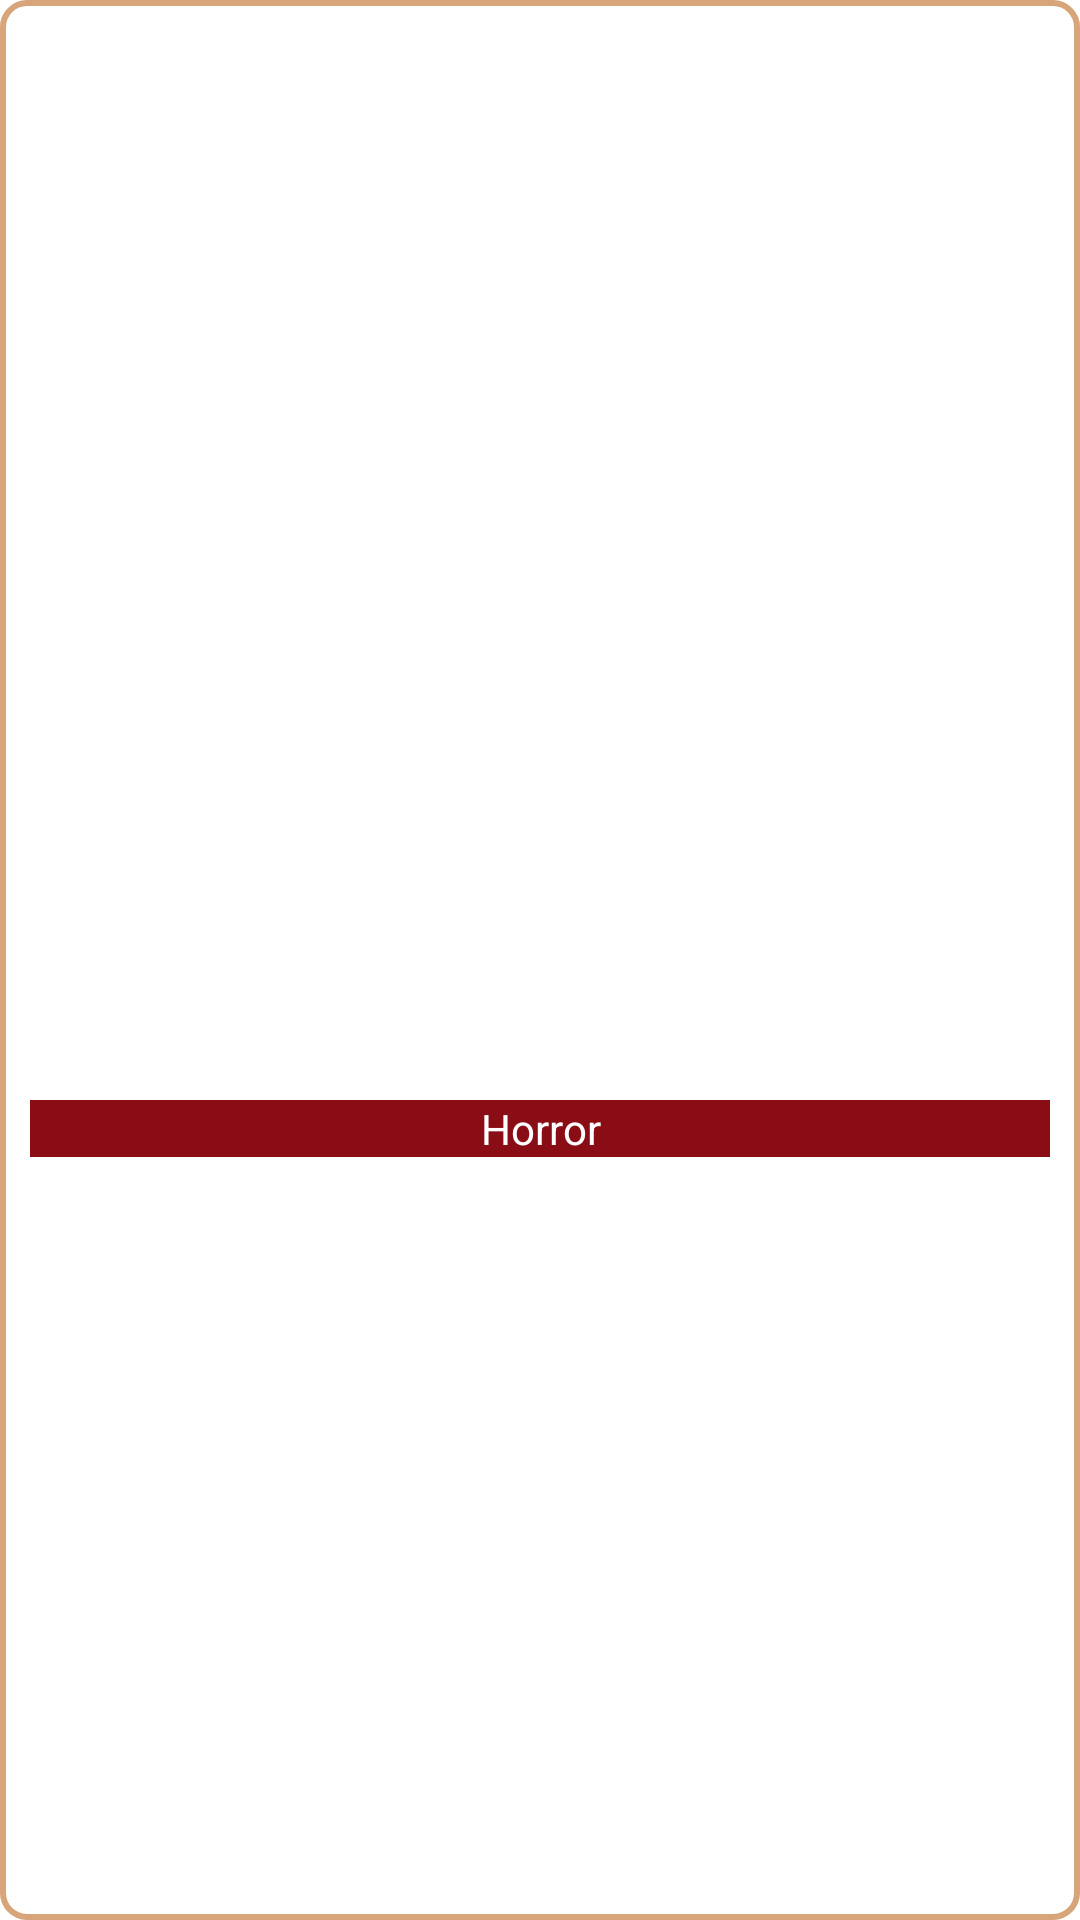

Here is an Android app screen rendered from its layout file. Give the layout XML and the strings, colors and styles it references.
<!-- AndroidManifest.xml: application theme Theme.SOLOX3_DIT2B21 -->
<!-- res/layout/categoryitemholder.xml -->
<?xml version="1.0" encoding="utf-8"?>
<LinearLayout
    xmlns:android="http://schemas.android.com/apk/res/android"
    xmlns:app="http://schemas.android.com/apk/res-auto"
    xmlns:tools="http://schemas.android.com/tools"
    android:layout_width="0dp"
    android:layout_height="wrap_content"
    android:layout_gravity="center"
    android:background="@drawable/rounded_border_background"
    android:orientation="vertical"
    android:gravity="center"
    android:layout_columnWeight="1">

    <androidx.constraintlayout.widget.ConstraintLayout
        android:layout_width="match_parent"
        android:layout_height="164dp">

        <ImageView
            android:id="@+id/CategoryImage"
            android:layout_width="165dp"
            android:layout_height="108dp"
            android:layout_marginTop="4dp"
            app:layout_constraintEnd_toEndOf="parent"
            app:layout_constraintHorizontal_bias="0.0"
            app:layout_constraintStart_toStartOf="parent"
            app:layout_constraintTop_toTopOf="parent"/>

        <TextView
            android:id="@+id/CategoryNameTextView"
            android:layout_width="0dp"
            android:layout_height="19dp"
            android:background="#8A0D16"
            android:layout_marginHorizontal="10dp"
            android:text="Horror"
            android:textAlignment="center"
            android:textColor="#FFFFFF"
            app:layout_constraintBottom_toBottomOf="parent"
            app:layout_constraintEnd_toEndOf="parent"
            app:layout_constraintStart_toStartOf="parent"
            app:layout_constraintTop_toBottomOf="@+id/CategoryImage"/>

    </androidx.constraintlayout.widget.ConstraintLayout>

</LinearLayout>
<!-- resources referenced by this layout -->
<resources>
  <!-- drawable rounded_border_background (drawable) -->
  <?xml version="1.0" encoding="utf-8"?>
  <shape xmlns:android="http://schemas.android.com/apk/res/android">
      <corners android:radius="8dp" /> 
      <stroke
          android:width="2dp"
          android:color="#D8A479" />
  </shape>
  <style name="Theme.SOLOX3_DIT2B21" parent="Theme.MaterialComponents.DayNight.NoActionBar">
          
          <item name="colorPrimary">@color/purple_500</item>
          <item name="colorPrimaryVariant">@color/purple_700</item>
          <item name="colorOnPrimary">@color/white</item>
          
          <item name="colorSecondary">@color/teal_200</item>
          <item name="colorSecondaryVariant">@color/teal_700</item>
          <item name="colorOnSecondary">@color/black</item>
          
          <item name="android:statusBarColor">?attr/colorPrimaryVariant</item>
          
      </style>
  <color name="purple_500">#FF6200EE</color>
  <color name="purple_700">#FF3700B3</color>
  <color name="white">#FFFFFFFF</color>
  <color name="teal_200">#FF03DAC5</color>
  <color name="teal_700">#FF018786</color>
  <color name="black">#FF000000</color>
</resources>
